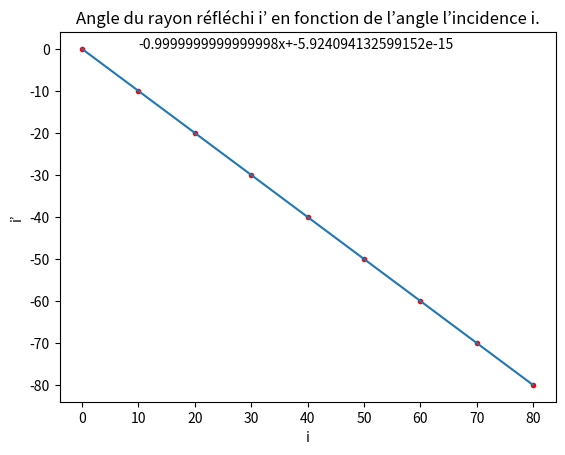

Here is the Python script that generated this plot:
#!/usr/bin/env python3
# -*- coding:utf-8 -*-
# type: ignore
import numpy as np
from matplotlib import pyplot as plt

## Réflexion
x = np.array(range(0, 90, 10))
y = -x

[a, b] = np.polyfit(x, y, 1)

plt.plot(x, y, 'r.')
ymodel = a*x+b
plt.plot(x, ymodel)
plt.xlabel("i")
plt.ylabel("i’")
plt.title("Angle du rayon réfléchi i’ en fonction de l’angle l’incidence i.")
plt.text(10, 0, f"{a}x+{b}")
plt.show()

